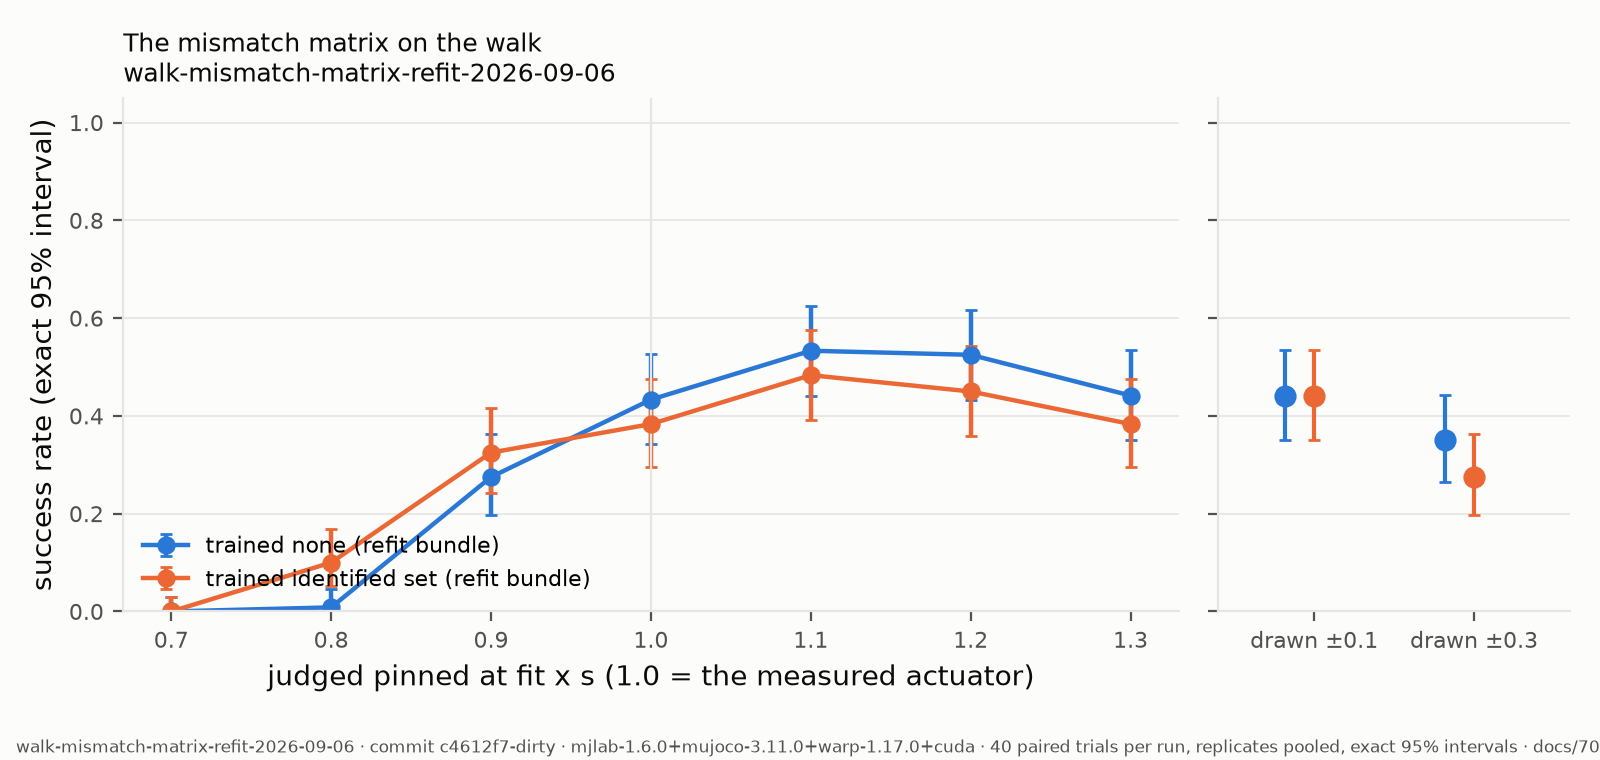

Values plotted in this chart, from the file beside it:
arm, trained_under, condition, successes, trials, ci_low, ci_high, per_run
point-refit, none (refit bundle), x0.7, 0, 120, 0.0, 0.0303, 0/0/0
point-refit, none (refit bundle), x0.8, 1, 120, 0.0002, 0.0456, 0/0/1
point-refit, none (refit bundle), x0.9, 33, 120, 0.1975, 0.364, 9/8/16
point-refit, none (refit bundle), fit, 52, 120, 0.3432, 0.5269, 18/13/21
point-refit, none (refit bundle), x1.1, 64, 120, 0.4401, 0.6249, 19/23/22
point-refit, none (refit bundle), x1.2, 63, 120, 0.4318, 0.6169, 22/21/20
point-refit, none (refit bundle), x1.3, 53, 120, 0.3511, 0.5352, 20/14/19
point-refit, none (refit bundle), pm0.1, 53, 120, 0.3511, 0.5352, 14/15/24
point-refit, none (refit bundle), pm0.3, 42, 120, 0.2652, 0.4424, 15/11/16
identified, identified set (refit bundle), x0.7, 0, 120, 0.0, 0.0303, 0/0/0
identified, identified set (refit bundle), x0.8, 12, 120, 0.0527, 0.1682, 8/0/4
identified, identified set (refit bundle), x0.9, 39, 120, 0.2423, 0.4165, 18/2/19
identified, identified set (refit bundle), fit, 46, 120, 0.2961, 0.4765, 19/4/23
identified, identified set (refit bundle), x1.1, 58, 120, 0.3912, 0.5763, 26/5/27
identified, identified set (refit bundle), x1.2, 54, 120, 0.3591, 0.5435, 27/4/23
identified, identified set (refit bundle), x1.3, 46, 120, 0.2961, 0.4765, 24/2/20
identified, identified set (refit bundle), pm0.1, 53, 120, 0.3511, 0.5352, 23/4/26
identified, identified set (refit bundle), pm0.3, 33, 120, 0.1975, 0.364, 15/3/15
